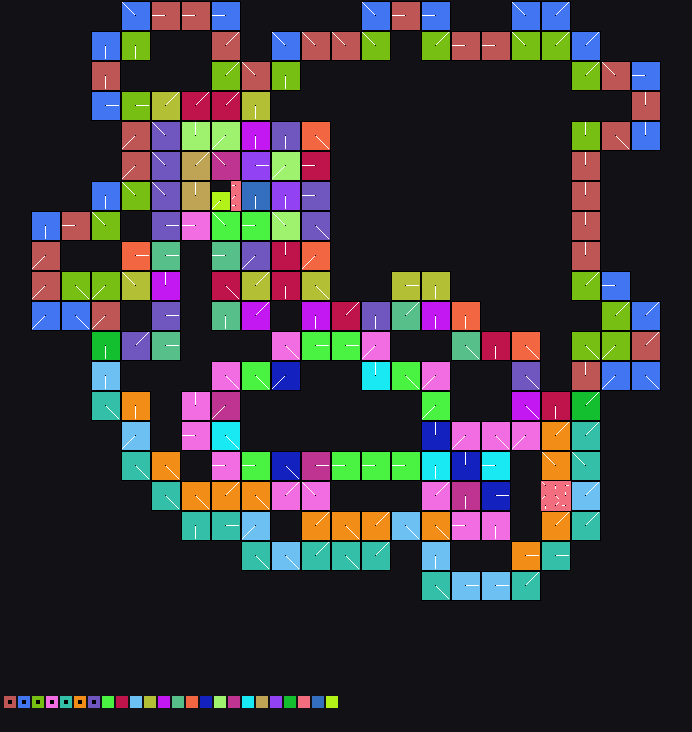

Values plotted in this chart, from the file beside it:
x	y	tile	tiledef	subx	suby	w48	b54	b55	w16	w18	w20	w22	q24	q32	q40	w50	path
0	0	0x0	0x0	0	0	0	0	0	0	0	0	0	0x0	0x0	0x0	0	
1	0	0x0	0x0	0	0	0	0	0	0	0	0	0	0x0	0x0	0x0	0	
2	0	0x0	0x0	0	0	0	0	0	0	0	0	0	0x0	0x0	0x0	0	
3	0	0x0	0x0	0	0	0	0	0	0	0	0	0	0x0	0x0	0x0	0	
4	0	0x0	0x0	0	0	0	0	0	0	0	0	0	0x0	0x0	0x0	0	
5	0	0x0	0x0	0	0	0	0	0	0	0	0	0	0x0	0x0	0x0	0	
6	0	0x0	0x0	0	0	0	0	0	0	0	0	0	0x0	0x0	0x0	0	
7	0	0x0	0x0	0	0	0	0	0	0	0	0	0	0x0	0x0	0x0	0	
8	0	0x0	0x0	0	0	0	0	0	0	0	0	0	0x0	0x0	0x0	0	
9	0	0x0	0x0	0	0	0	0	0	0	0	0	0	0x0	0x0	0x0	0	
10	0	0x0	0x0	0	0	0	0	0	0	0	0	0	0x0	0x0	0x0	0	
11	0	0x0	0x0	0	0	0	0	0	0	0	0	0	0x0	0x0	0x0	0	
12	0	0x12	0x12	0	0	0	6	0	0	0	0	0	0x0	0x0	0x0	0	Metadata/Terrain/Mountain/DriedLake/Rock…
13	0	0x12	0x12	1	0	0	6	0	0	0	0	0	0x0	0x0	0x0	0	Metadata/Terrain/Mountain/DriedLake/Rock…
14	0	0x12	0x12	2	0	0	6	0	0	0	0	0	0x0	0x0	0x0	0	Metadata/Terrain/Mountain/DriedLake/Rock…
15	0	0x1e	0x1e	0	0	0	2	0	0	0	0	0	0x0	0x0	0x0	0	Metadata/Terrain/Mountain/DriedLake/Rock…
16	0	0x1e	0x1e	1	0	0	2	0	0	0	0	0	0x0	0x0	0x0	0	Metadata/Terrain/Mountain/DriedLake/Rock…
17	0	0x1e	0x1e	2	0	0	2	0	0	0	0	0	0x0	0x0	0x0	0	Metadata/Terrain/Mountain/DriedLake/Rock…
18	0	0x2a	0x2a	0	0	0	2	0	0	0	0	0	0x0	0x0	0x0	0	Metadata/Terrain/Mountain/DriedLake/Rock…
19	0	0x2a	0x2a	1	0	0	2	0	0	0	0	0	0x0	0x0	0x0	0	Metadata/Terrain/Mountain/DriedLake/Rock…
20	0	0x2a	0x2a	2	0	0	2	0	0	0	0	0	0x0	0x0	0x0	0	Metadata/Terrain/Mountain/DriedLake/Rock…
21	0	0x34	0x34	0	0	0	2	0	0	0	0	0	0x0	0x0	0x0	0	Metadata/Terrain/Mountain/DriedLake/Rock…
22	0	0x34	0x34	1	0	0	2	0	0	0	0	0	0x0	0x0	0x0	0	Metadata/Terrain/Mountain/DriedLake/Rock…
23	0	0x34	0x34	2	0	0	2	0	0	0	0	0	0x0	0x0	0x0	0	Metadata/Terrain/Mountain/DriedLake/Rock…
24	0	0x0	0x0	0	0	0	0	0	0	0	0	0	0x0	0x0	0x0	0	
25	0	0x0	0x0	0	0	0	0	0	0	0	0	0	0x0	0x0	0x0	0	
26	0	0x0	0x0	0	0	0	0	0	0	0	0	0	0x0	0x0	0x0	0	
27	0	0x0	0x0	0	0	0	0	0	0	0	0	0	0x0	0x0	0x0	0	
28	0	0x0	0x0	0	0	0	0	0	0	0	0	0	0x0	0x0	0x0	0	
29	0	0x0	0x0	0	0	0	0	0	0	0	0	0	0x0	0x0	0x0	0	
30	0	0x0	0x0	0	0	0	0	0	0	0	0	0	0x0	0x0	0x0	0	
31	0	0x0	0x0	0	0	0	0	0	0	0	0	0	0x0	0x0	0x0	0	
32	0	0x0	0x0	0	0	0	0	0	0	0	0	0	0x0	0x0	0x0	0	
33	0	0x0	0x0	0	0	0	0	0	0	0	0	0	0x0	0x0	0x0	0	
34	0	0x0	0x0	0	0	0	0	0	0	0	0	0	0x0	0x0	0x0	0	
35	0	0x0	0x0	0	0	0	0	0	0	0	0	0	0x0	0x0	0x0	0	
36	0	0x76	0x76	0	0	0	6	0	0	0	0	0	0x0	0x0	0x0	0	Metadata/Terrain/Mountain/DriedLake/Rock…
37	0	0x76	0x76	1	0	0	6	0	0	0	0	0	0x0	0x0	0x0	0	Metadata/Terrain/Mountain/DriedLake/Rock…
38	0	0x76	0x76	2	0	0	6	0	0	0	0	0	0x0	0x0	0x0	0	Metadata/Terrain/Mountain/DriedLake/Rock…
39	0	0x7e	0x7e	0	0	0	2	0	0	0	0	0	0x0	0x0	0x0	0	Metadata/Terrain/Mountain/DriedLake/Rock…
40	0	0x7e	0x7e	1	0	0	2	0	0	0	0	0	0x0	0x0	0x0	0	Metadata/Terrain/Mountain/DriedLake/Rock…
41	0	0x7e	0x7e	2	0	0	2	0	0	0	0	0	0x0	0x0	0x0	0	Metadata/Terrain/Mountain/DriedLake/Rock…
42	0	0x84	0x84	0	0	0	2	0	0	0	0	0	0x0	0x0	0x0	0	Metadata/Terrain/Mountain/DriedLake/Rock…
43	0	0x84	0x84	1	0	0	2	0	0	0	0	0	0x0	0x0	0x0	0	Metadata/Terrain/Mountain/DriedLake/Rock…
44	0	0x84	0x84	2	0	0	2	0	0	0	0	0	0x0	0x0	0x0	0	Metadata/Terrain/Mountain/DriedLake/Rock…
45	0	0x0	0x0	0	0	0	0	0	0	0	0	0	0x0	0x0	0x0	0	
46	0	0x0	0x0	0	0	0	0	0	0	0	0	0	0x0	0x0	0x0	0	
47	0	0x0	0x0	0	0	0	0	0	0	0	0	0	0x0	0x0	0x0	0	
48	0	0x0	0x0	0	0	0	0	0	0	0	0	0	0x0	0x0	0x0	0	
49	0	0x0	0x0	0	0	0	0	0	0	0	0	0	0x0	0x0	0x0	0	
50	0	0x0	0x0	0	0	0	0	0	0	0	0	0	0x0	0x0	0x0	0	
51	0	0x9f	0x9f	0	0	0	6	0	0	0	0	0	0x0	0x0	0x0	0	Metadata/Terrain/Mountain/DriedLake/Rock…
52	0	0x9f	0x9f	1	0	0	6	0	0	0	0	0	0x0	0x0	0x0	0	Metadata/Terrain/Mountain/DriedLake/Rock…
53	0	0x9f	0x9f	2	0	0	6	0	0	0	0	0	0x0	0x0	0x0	0	Metadata/Terrain/Mountain/DriedLake/Rock…
54	0	0xa7	0xa7	0	0	0	7	0	0	0	0	0	0x0	0x0	0x0	0	Metadata/Terrain/Mountain/DriedLake/Rock…
55	0	0xa7	0xa7	1	0	0	7	0	0	0	0	0	0x0	0x0	0x0	0	Metadata/Terrain/Mountain/DriedLake/Rock…
56	0	0xa7	0xa7	2	0	0	7	0	0	0	0	0	0x0	0x0	0x0	0	Metadata/Terrain/Mountain/DriedLake/Rock…
57	0	0x0	0x0	0	0	0	0	0	0	0	0	0	0x0	0x0	0x0	0	
58	0	0x0	0x0	0	0	0	0	0	0	0	0	0	0x0	0x0	0x0	0	
59	0	0x0	0x0	0	0	0	0	0	0	0	0	0	0x0	0x0	0x0	0	
... 4,701 more rows
